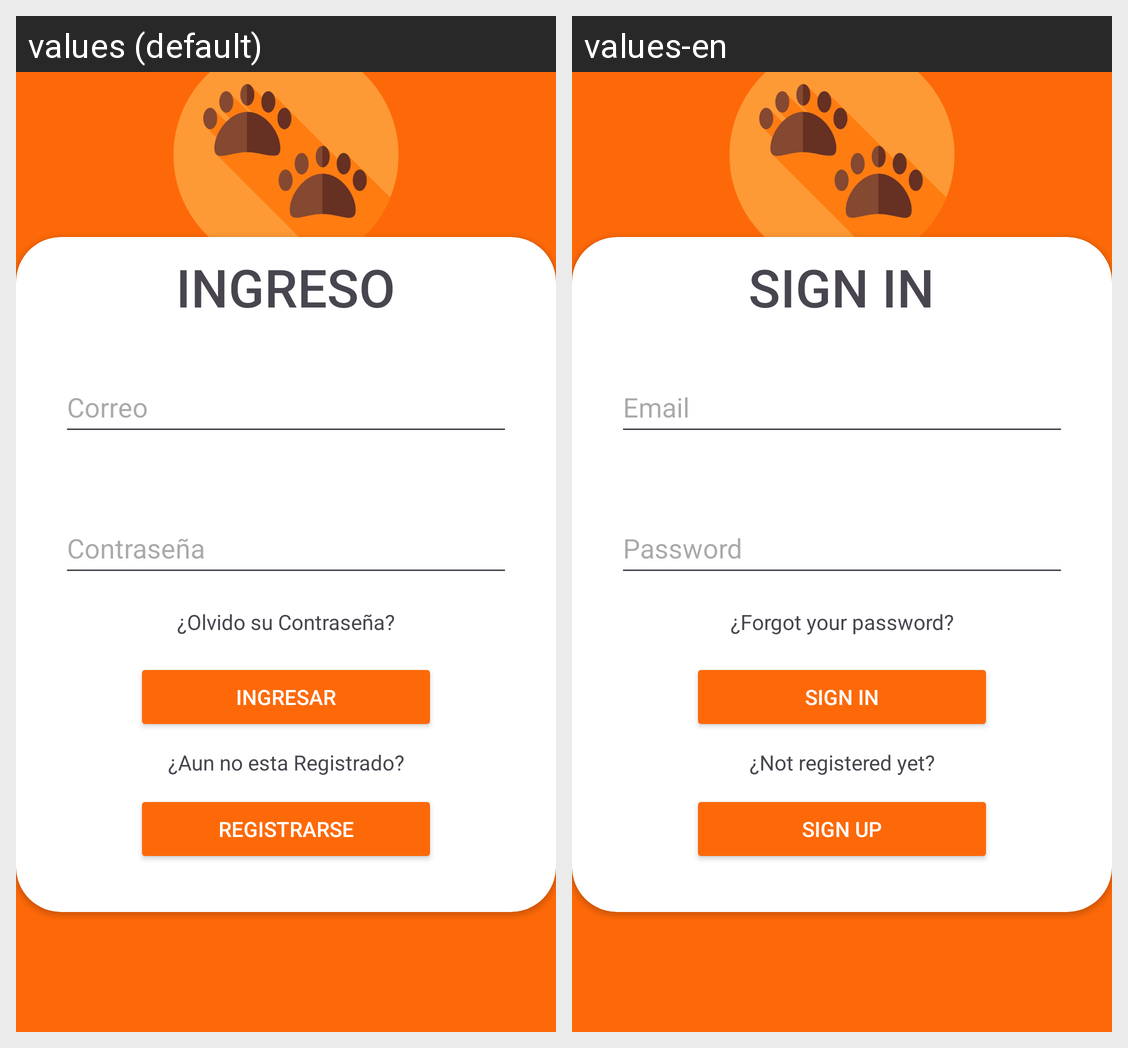

The same Android screen rendered under two of its app's locales, left to right. List the strings drawn on it with the default value and each locale's translation.
Android screen res/layout/activity_login.xml rendered under 2 locales, left to right: values (default), values-en. Device: Nexus 5 (rendered at 1080×1920; each locale shown at half size, 540×960, under a caption strip naming it); theme Theme.Material3.Light.NoActionBar.
Strings drawn on this screen, with the default value and each locale's value (text and hints the layout hard-codes, and strings that could not be matched under every locale, appear in the picture but are not listed):

registro
  values: Registrarse
  values-en: SIGN Up

ingresar
  values: Ingresar
  values-en: Sign In

email
  values: Correo
  values-en: Email

titulologin
  values: INGRESO
  values-en: SIGN IN

noestaRegistrado
  values: ¿Aun no esta Registrado?
  values-en: ¿Not registered yet?
